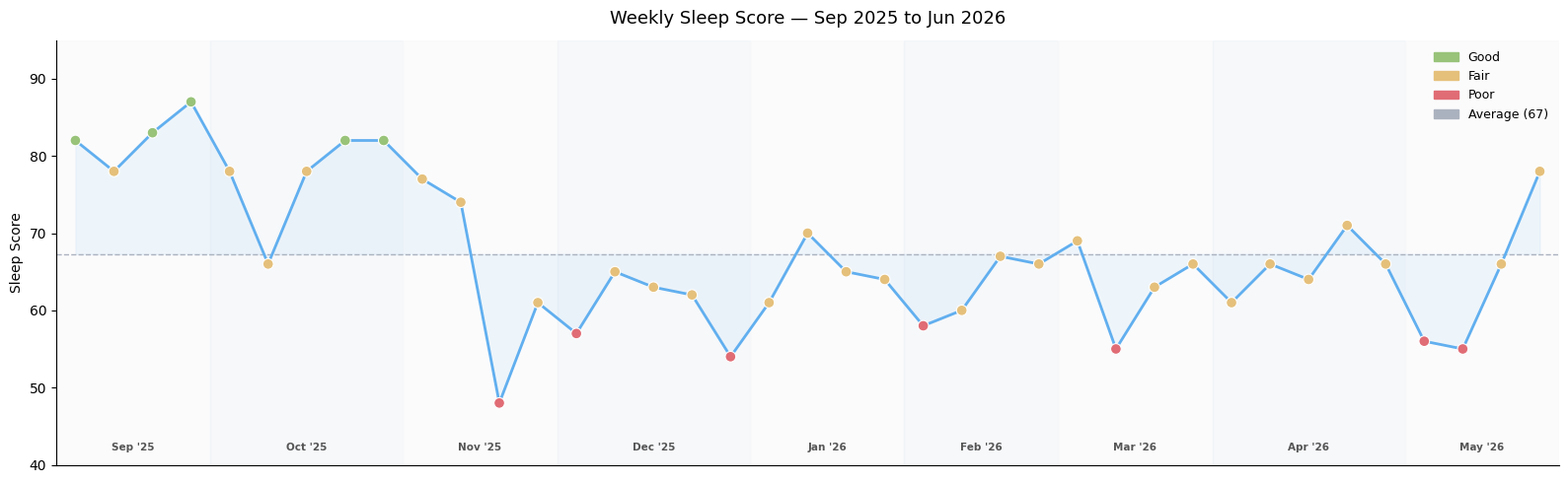

Python code for this plot: (Note: this script raises an exception after producing the figure.)
import matplotlib
matplotlib.use('Agg')
import matplotlib.pyplot as plt
import matplotlib.patches as mpatches
import numpy as np

OUTPUT = r'C:\Users\marco\Documents\Research\racing\2026\06_ryzon_bonn_triathlon\image'

# Sep 3, 2025 – Jun 2, 2026 (chronological order)
weeks = [
    # ── Sep 2025 ──────────────────────────────────────────────────────────────
    ("Sep 3-9",         82, "Good", 7*60+38, 8*60+ 7),
    ("Sep 10-16",       78, "Fair", 7*60+22, 8*60+ 6),
    ("Sep 17-23",       83, "Good", 7*60+54, 7*60+39),
    ("Sep 24-30",       87, "Good", 8*60+ 3, 7*60+33),
    # ── Oct 2025 ──────────────────────────────────────────────────────────────
    ("Oct 1-7",         78, "Fair", 7*60+14, 8*60+ 0),
    ("Oct 8-14",        66, "Fair", 7*60+22, 8*60+21),
    ("Oct 15-21",       78, "Fair", 7*60+20, 8*60+16),
    ("Oct 22-28",       82, "Good", 7*60+32, 7*60+23),
    ("Oct 29-Nov 4",    82, "Good", 7*60+42, 8*60+ 0),
    # ── Nov 2025 ──────────────────────────────────────────────────────────────
    ("Nov 5-11",        77, "Fair", 7*60+45, 7*60+43),
    ("Nov 12-18",       74, "Fair", 6*60+53, 8*60+ 0),
    ("Nov 19-25",       48, "Poor", 3*60+42, 8*60+13),
    ("Nov 26-Dec 2",    61, "Fair", 5*60+52, 8*60+17),
    # ── Dec 2025 ──────────────────────────────────────────────────────────────
    ("Dec 3-9",         57, "Poor", 5*60+14, 8*60+44),
    ("Dec 10-16",       65, "Fair", 6*60+12, 8*60+53),
    ("Dec 17-23",       63, "Fair", 5*60+44, 8*60+49),
    ("Dec 24-30",       62, "Fair", 5*60+39, 8*60+40),
    ("Dec 31-Jan 6",    54, "Poor", 5*60+11, 8*60+49),
    # ── Jan 2026 ──────────────────────────────────────────────────────────────
    ("Jan 7-13",        61, "Fair", 5*60+29, 8*60+40),
    ("Jan 14-20",       70, "Fair", 5*60+42, 8*60+23),
    ("Jan 21-27",       65, "Fair", 5*60+43, 8*60+40),
    ("Jan 28-Feb 3",    64, "Fair", 5*60+50, 8*60+11),
    # ── Feb 2026 ──────────────────────────────────────────────────────────────
    ("Feb 4-10",        58, "Poor", 5*60+ 5, 9*60+ 0),
    ("Feb 11-17",       60, "Fair", 5*60+59, 8*60+54),
    ("Feb 18-24",       67, "Fair", 5*60+55, 8*60+44),
    ("Feb 25-Mar 3",    66, "Fair", 6*60+ 8, 8*60+40),
    # ── Mar 2026 ──────────────────────────────────────────────────────────────
    ("Mar 4-10",        69, "Fair", 6*60+ 3, 8*60+57),
    ("Mar 11-17",       55, "Poor", 5*60+41, 8*60+51),
    ("Mar 18-24",       63, "Fair", 5*60+59, 9*60+ 0),
    ("Mar 25-31",       66, "Fair", 6*60+51, 8*60+27),
    # ── Apr 2026 ──────────────────────────────────────────────────────────────
    ("Apr 1-7",         61, "Fair", 6*60+52, 8*60+39),
    ("Apr 8-14",        66, "Fair", 6*60+18, 8*60+54),
    ("Apr 15-21",       64, "Fair", 6*60+27, 8*60+53),
    ("Apr 22-28",       71, "Fair", 6*60+54, 8*60+30),
    ("Apr 29-May 5",    66, "Fair", 6*60+19, 8*60+49),
    # ── May 2026 ──────────────────────────────────────────────────────────────
    ("May 6-12",        56, "Poor", 5*60+53, 8*60+57),
    ("May 13-19",       55, "Poor", 6*60+19, 8*60+44),
    ("May 20-26",       66, "Fair", 6*60+40, 8*60+27),
    ("May 27-Jun 2",    78, "Fair", 7*60+13, 8*60+20),
]

labels   = [w[0] for w in weeks]
scores   = [w[1] for w in weeks]
quality  = [w[2] for w in weeks]
dur_min  = [w[3] for w in weeks]
need_min = [w[4] for w in weeks]
dur_h    = [d / 60 for d in dur_min]
need_h   = [n / 60 for n in need_min]
x        = np.arange(len(weeks))

# Month metadata: label, first week index, last week index
month_meta = [
    ("Sep '25",  0,  3),
    ("Oct '25",  4,  8),
    ("Nov '25",  9, 12),
    ("Dec '25", 13, 17),
    ("Jan '26", 18, 21),
    ("Feb '26", 22, 25),
    ("Mar '26", 26, 29),
    ("Apr '26", 30, 34),
    ("May '26", 35, 38),
]
month_band_colors = ["#f8f9fa", "#eef2f7"]

quality_colors = {"Poor": "#e06c75", "Fair": "#e5c07b", "Good": "#98c379"}
bar_colors = [quality_colors[q] for q in quality]

plt.rcParams.update({"font.family": "DejaVu Sans", "axes.spines.top": False, "axes.spines.right": False})


def add_month_bands(ax, meta, band_colors, y_label=True, ylim=None):
    """Draw alternating background bands and month labels."""
    for i, (name, start, end) in enumerate(meta):
        ax.axvspan(start - 0.5, end + 0.5, color=band_colors[i % 2], alpha=0.5, zorder=0)
        mid = (start + end) / 2
        y_pos = (ylim[0] + (ylim[1] - ylim[0]) * 0.03) if ylim else ax.get_ylim()[0]
        ax.text(mid, y_pos, name, ha="center", va="bottom", fontsize=7.5,
                color="#555", fontweight="bold", zorder=5)
    ax.set_xticks([])


# ── Chart 1: Sleep Score Trend ───────────────────────────────────────────────
fig, ax = plt.subplots(figsize=(16, 5))
add_month_bands(ax, month_meta, month_band_colors, ylim=(40, 95))
ax.plot(x, scores, color="#61afef", linewidth=2, zorder=3)
ax.scatter(x, scores, c=bar_colors, s=60, zorder=4, edgecolors="white", linewidth=0.8)
avg = np.mean(scores)
ax.axhline(avg, color="#abb2bf", linewidth=1, linestyle="--", zorder=2)
ax.fill_between(x, scores, avg, alpha=0.08, color="#61afef", zorder=1)
ax.set_ylabel("Sleep Score")
ax.set_title("Weekly Sleep Score — Sep 2025 to Jun 2026", fontsize=13, pad=12)
ax.set_ylim(40, 95)
ax.set_xlim(-0.5, len(weeks) - 0.5)
legend_patches = [
    mpatches.Patch(color=quality_colors["Good"], label="Good"),
    mpatches.Patch(color=quality_colors["Fair"], label="Fair"),
    mpatches.Patch(color=quality_colors["Poor"], label="Poor"),
    mpatches.Patch(color="#abb2bf", label=f"Average ({avg:.0f})"),
]
ax.legend(handles=legend_patches, loc="upper right", frameon=False, fontsize=9)
plt.tight_layout()
plt.savefig(f"{OUTPUT}/sleep_score_trend.png", dpi=150, bbox_inches="tight")
plt.close()
print("Saved sleep_score_trend.png")

# ── Chart 2: Duration vs Sleep Need (weekly) ─────────────────────────────────
fig, ax = plt.subplots(figsize=(16, 5))
add_month_bands(ax, month_meta, month_band_colors, ylim=(0, 10.5))
bw = 0.38
ax.bar(x - bw/2, dur_h,  width=bw, color="#61afef", label="Actual Duration", alpha=0.9, zorder=3)
ax.bar(x + bw/2, need_h, width=bw, color="#abb2bf", label="Sleep Need",      alpha=0.7, zorder=3)
ax.set_ylabel("Hours")
ax.set_title("Sleep Duration vs Sleep Need — Sep 2025 to Jun 2026", fontsize=13, pad=12)
ax.set_ylim(0, 10.5)
ax.set_xlim(-0.5, len(weeks) - 0.5)
ax.legend(frameon=False, fontsize=9)
plt.tight_layout()
plt.savefig(f"{OUTPUT}/sleep_duration_vs_need.png", dpi=150, bbox_inches="tight")
plt.close()
print("Saved sleep_duration_vs_need.png")

# ── Chart 3: Monthly averages ─────────────────────────────────────────────────
month_labels = [m[0] for m in month_meta]
monthly_indices = {m[0]: list(range(m[1], m[2] + 1)) for m in month_meta}

avg_score = [np.mean([scores[i] for i in idx]) for idx in monthly_indices.values()]
avg_dur   = [np.mean([dur_h[i]  for i in idx]) for idx in monthly_indices.values()]
avg_need  = [np.mean([need_h[i] for i in idx]) for idx in monthly_indices.values()]

fig, (ax1, ax2) = plt.subplots(1, 2, figsize=(15, 5))
mx = np.arange(len(month_labels))

ax1.bar(mx, avg_score, color="#61afef", alpha=0.9, width=0.55)
for i, v in enumerate(avg_score):
    ax1.text(i, v + 0.5, f"{v:.0f}", ha="center", va="bottom", fontsize=9, fontweight="bold")
ax1.set_xticks(mx)
ax1.set_xticklabels(month_labels, rotation=30, ha="right", fontsize=9)
ax1.set_ylim(0, 95)
ax1.set_ylabel("Average Score")
ax1.set_title("Monthly Avg Sleep Score", fontsize=12, pad=10)

bw = 0.38
ax2.bar(mx - bw/2, avg_dur,  width=bw, color="#61afef", label="Actual", alpha=0.9)
ax2.bar(mx + bw/2, avg_need, width=bw, color="#abb2bf", label="Need",   alpha=0.7)
for i, (d, n) in enumerate(zip(avg_dur, avg_need)):
    ax2.text(i - bw/2, d + 0.05, f"{d:.1f}h", ha="center", va="bottom", fontsize=8)
    ax2.text(i + bw/2, n + 0.05, f"{n:.1f}h", ha="center", va="bottom", fontsize=8)
ax2.set_xticks(mx)
ax2.set_xticklabels(month_labels, rotation=30, ha="right", fontsize=9)
ax2.set_ylabel("Hours")
ax2.set_title("Monthly Avg Duration vs Need", fontsize=12, pad=10)
ax2.legend(frameon=False, fontsize=9)

fig.suptitle("Monthly Sleep Summary — Sep 2025 to May 2026", fontsize=13, y=1.01)
plt.tight_layout()
plt.savefig(f"{OUTPUT}/sleep_monthly_summary.png", dpi=150, bbox_inches="tight")
plt.close()
print("Saved sleep_monthly_summary.png")

# ── Print stats for README ────────────────────────────────────────────────────
print(f"\nTotal weeks:          {len(weeks)}")
print(f"Overall avg score:    {np.mean(scores):.1f}")
print(f"Overall avg duration: {np.mean(dur_h):.2f}h  ({np.mean(dur_min):.0f} min)")
deficit_h = np.mean(need_h) - np.mean(dur_h)
print(f"Overall avg deficit:  {deficit_h:.2f}h  ({deficit_h*60:.0f} min)")
print(f"Best week:  {labels[int(np.argmax(scores))]} ({max(scores)})")
print(f"Worst week: {labels[int(np.argmin(scores))]} ({min(scores)})")
print(f"Good weeks: {quality.count('Good')}/{len(quality)}")
print(f"Fair weeks: {quality.count('Fair')}/{len(quality)}")
print(f"Poor weeks: {quality.count('Poor')}/{len(quality)}")
print("\nMonthly breakdown:")
for name, idx in monthly_indices.items():
    s = np.mean([scores[i] for i in idx])
    d = np.mean([dur_min[i] for i in idx])
    n = np.mean([need_min[i] for i in idx])
    def_ = n - d
    print(f"  {name}: score {s:.1f}, duration {d//60:.0f}h{d%60:.0f}min, deficit {def_//60:.0f}h{def_%60:.0f}min")
